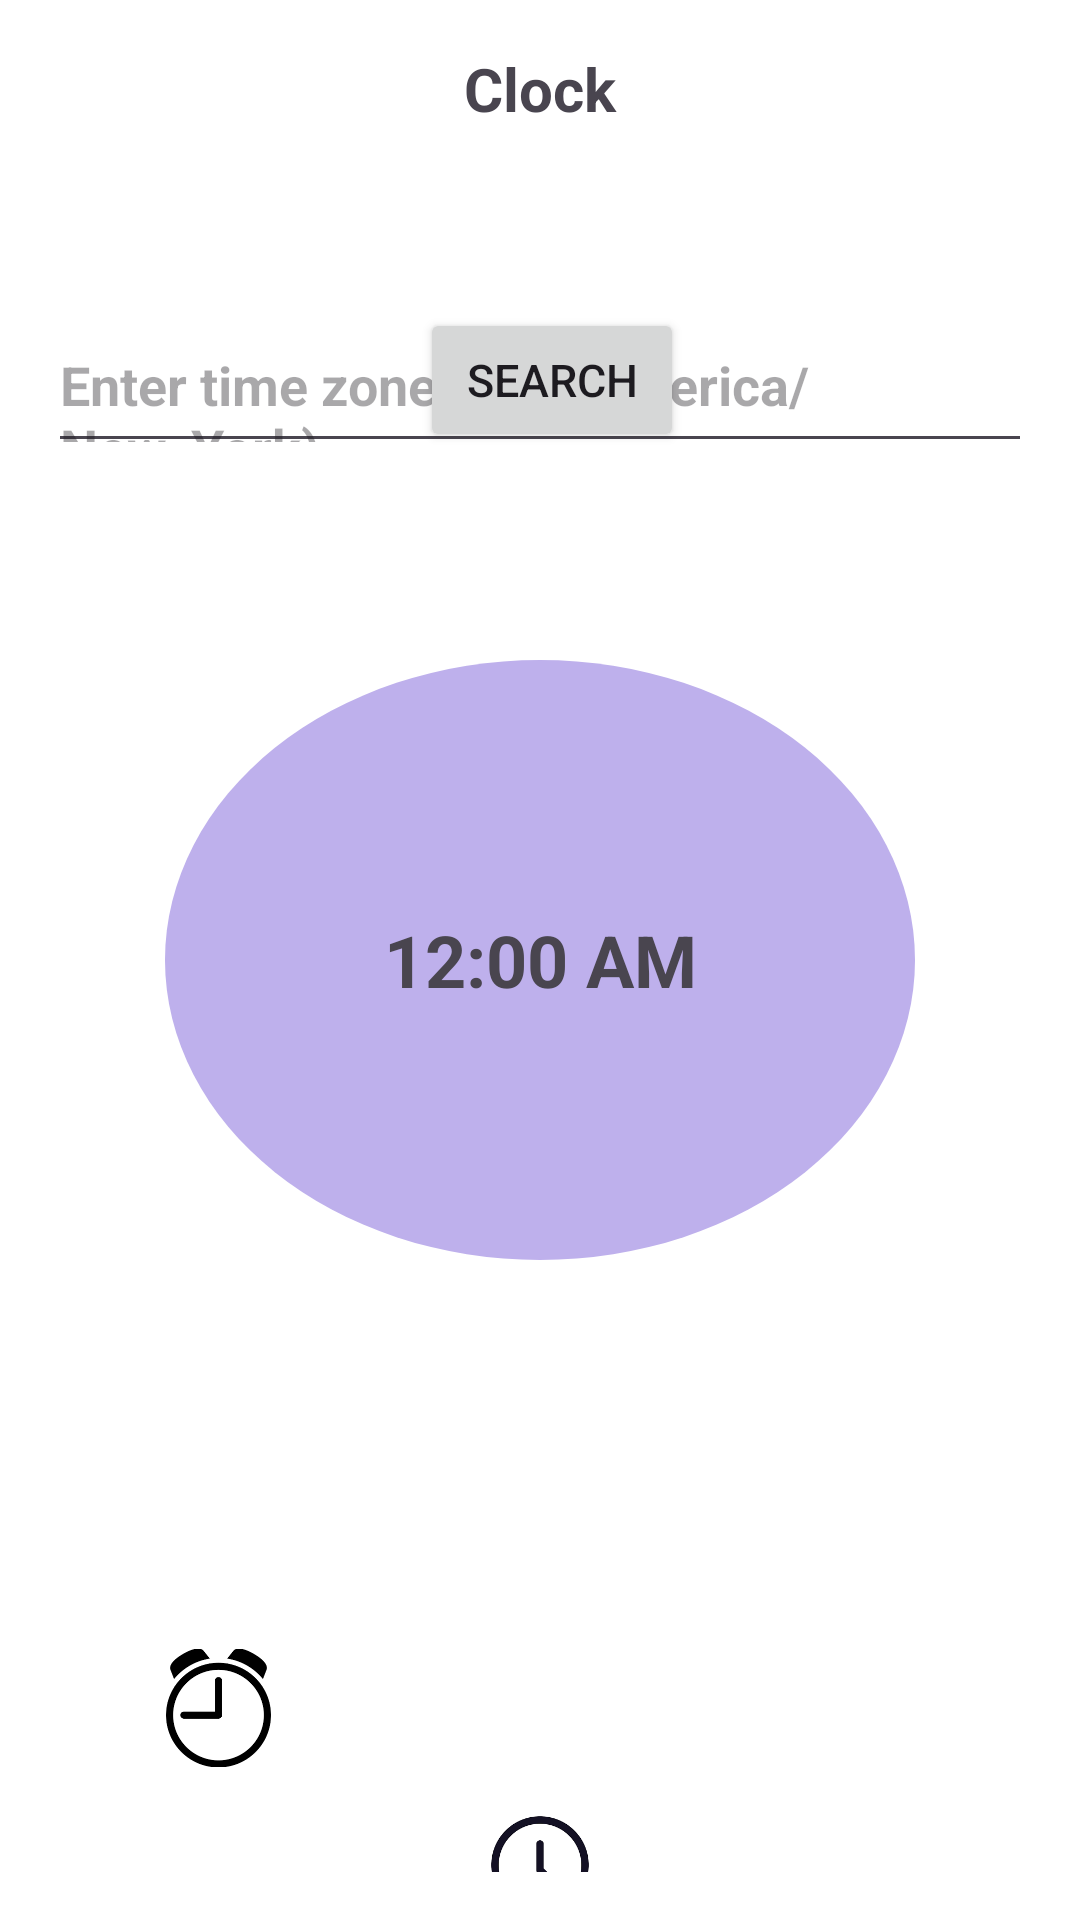

Write the Android layout XML for this screen, with the resource values it uses.
<!-- AndroidManifest.xml: application theme Theme.MYWORLDCLOCK -->
<!-- res/layout/activity_main.xml -->
<?xml version="1.0" encoding="utf-8"?>
<androidx.constraintlayout.widget.ConstraintLayout
    xmlns:android="http://schemas.android.com/apk/res/android"
    xmlns:app="http://schemas.android.com/apk/res-auto"
    xmlns:tools="http://schemas.android.com/tools"
    android:layout_width="match_parent"
    android:layout_height="match_parent"
    android:orientation="vertical"
    android:padding="16dp"
    android:background="@color/white">


    <EditText
        android:id="@+id/editTextTimeZone"
        android:layout_width="match_parent"
        android:layout_height="48dp"
        android:layout_marginTop="48dp"
        android:hint="Enter time zone (e.g., America/New_York)"
        app:layout_constraintBottom_toBottomOf="parent"
        app:layout_constraintTop_toTopOf="parent"
        app:layout_constraintVertical_bias="0.083"
        tools:ignore="TextSizeCheck"
        tools:layout_editor_absoluteX="2dp"
        android:textStyle="bold"/>

    <RelativeLayout
        android:id="@+id/timeZoneContainer"
        android:layout_width="match_parent"
        android:layout_height="wrap_content"
        app:layout_constraintBottom_toBottomOf="parent"
        app:layout_constraintTop_toTopOf="parent"
        tools:layout_editor_absoluteX="16dp"
        >

        <DigitalClock
            android:id="@+id/clockTextView"
            android:layout_width="wrap_content"
            android:layout_height="wrap_content"
            android:textSize="24sp"
            android:textStyle="bold"
            android:layout_centerInParent="true"
           android:background="@drawable/circle_background"
            app:layout_constraintBottom_toBottomOf="parent"
            app:layout_constraintEnd_toEndOf="parent"
            app:layout_constraintHorizontal_bias="0.497"
            app:layout_constraintStart_toStartOf="parent"
            android:gravity="center"
            />



    </RelativeLayout>

    <RelativeLayout
        android:id="@+id/relativeLayout"
        android:layout_width="match_parent"
        android:layout_height="match_parent"
        tools:layout_editor_absoluteX="16dp"
        tools:layout_editor_absoluteY="16dp">


        <TextView
            android:id="@+id/digital_clock"
            android:layout_width="wrap_content"
            android:layout_height="wrap_content"
            android:layout_centerInParent="true"
            android:gravity="center"
            android:textColor="#FFFFFF"
            android:textSize="48sp" />

    </RelativeLayout>


    <androidx.constraintlayout.widget.ConstraintLayout
        android:layout_width="match_parent"
        android:layout_height="match_parent"
        app:layout_constraintEnd_toEndOf="parent"
        app:layout_constraintHorizontal_bias="0.0"
        app:layout_constraintStart_toStartOf="parent"
        tools:context=".MainActivity"
        tools:layout_editor_absoluteY="-12dp">
        


        <ImageView
            android:id="@+id/imageView2"
            android:layout_width="35dp"
            android:layout_height="40dp"
            android:layout_margin="30dp"
            android:layout_marginEnd="28dp"
            android:layout_marginBottom="76dp"
            android:src="@drawable/stoppwatch"
            app:layout_constraintBottom_toBottomOf="parent"
            app:layout_constraintEnd_toEndOf="parent" />

        <ImageView
            android:id="@+id/imageView3"
            android:layout_width="35dp"
            android:layout_height="40dp"
            android:src="@drawable/alarrm"
            app:layout_constraintBottom_toBottomOf="parent"
            app:layout_constraintEnd_toEndOf="parent"
            app:layout_constraintHorizontal_bias="0.134"
            app:layout_constraintStart_toStartOf="parent"
            app:layout_constraintTop_toTopOf="parent"
            app:layout_constraintVertical_bias="0.939" />

        <ImageView
            android:id="@+id/imageView4"
            android:layout_width="60dp"
            android:layout_height="40dp"
            android:layout_marginBottom="32dp"
            android:src="@drawable/clk"
            app:layout_constraintBottom_toBottomOf="parent"
            app:layout_constraintEnd_toEndOf="parent"
            app:layout_constraintStart_toStartOf="parent"
            app:layout_constraintTop_toBottomOf="@+id/buttonAdd"
            app:layout_constraintVertical_bias=".95" />

        <ImageView
            android:id="@+id/imageView"

            android:layout_width="45dp"
            android:layout_height="30dp"
            android:onClick="onClickAdd"
            android:src="@drawable/add"
            app:layout_constraintBottom_toBottomOf="parent"
            app:layout_constraintEnd_toEndOf="parent"
            app:layout_constraintHorizontal_bias="0.501"
            app:layout_constraintStart_toStartOf="parent"
            app:layout_constraintTop_toTopOf="parent"
            app:layout_constraintVertical_bias="0.818"
            tools:ignore="SpeakableTextPresentCheck,TouchTargetSizeCheck" />

        <Button
            android:id="@+id/buttonAdd"
            android:layout_width="wrap_content"
            android:layout_height="wrap_content"
            android:layout_gravity="center_horizontal"
            android:layout_marginStart="124dp"
            android:layout_marginTop="136dp"
            android:layout_marginBottom="451dp"
            android:text="SEARCH"
            android:textSize="15sp"
            app:layout_constraintBottom_toTopOf="@+id/imageView4"
            app:layout_constraintStart_toStartOf="parent"
            app:layout_constraintTop_toTopOf="parent"
            tools:ignore="MissingConstraints" />

    </androidx.constraintlayout.widget.ConstraintLayout>

    <androidx.constraintlayout.widget.ConstraintLayout
        android:layout_width="match_parent"
        android:layout_height="wrap_content"
        app:layout_constraintStart_toStartOf="parent"
        app:layout_constraintTop_toTopOf="parent">
        <TextView
            android:layout_width="match_parent"
            android:layout_height="match_parent"
            android:text="Clock"
            android:textSize="20sp"
            android:gravity="center"
            android:textStyle="bold"


            >
        </TextView>

    </androidx.constraintlayout.widget.ConstraintLayout>
</androidx.constraintlayout.widget.ConstraintLayout>
<!-- resources referenced by this layout -->
<resources>
  <color name="white">#FFFFFFFF</color>
  <!-- drawable alarrm: png bitmap (drawable, 3645 bytes) -->
  <!-- drawable circle_background (drawable) -->
  <?xml version="1.0" encoding="utf-8"?>
      <shape xmlns:android="http://schemas.android.com/apk/res/android"
          android:shape="oval">
          <solid android:color="#beb0ec" />
      <size
          android:width="250dp"
          android:height="200dp"></size>
      </shape>
  <!-- drawable clk: png bitmap (drawable, 3062 bytes) -->
  <style name="Theme.MYWORLDCLOCK" parent="Base.Theme.MYWORLDCLOCK" />
  <style name="Base.Theme.MYWORLDCLOCK" parent="Theme.Material3.DayNight.NoActionBar">
          
          
      </style>
</resources>
